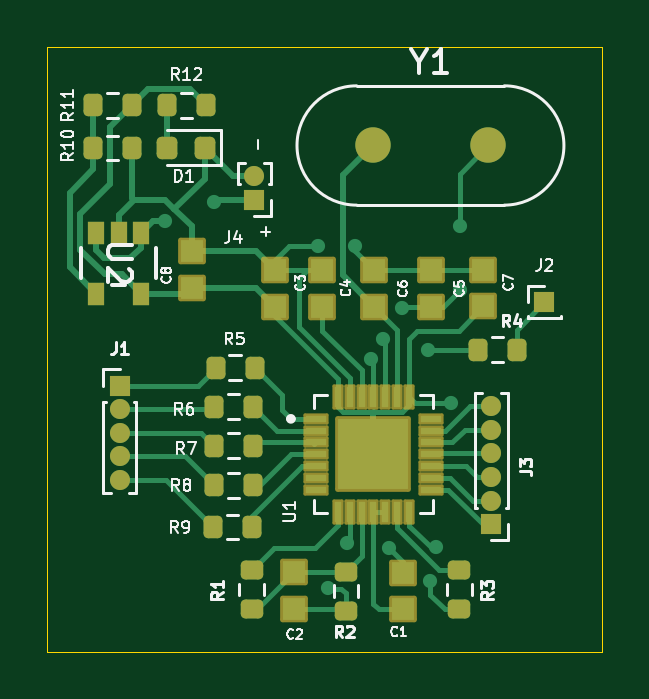
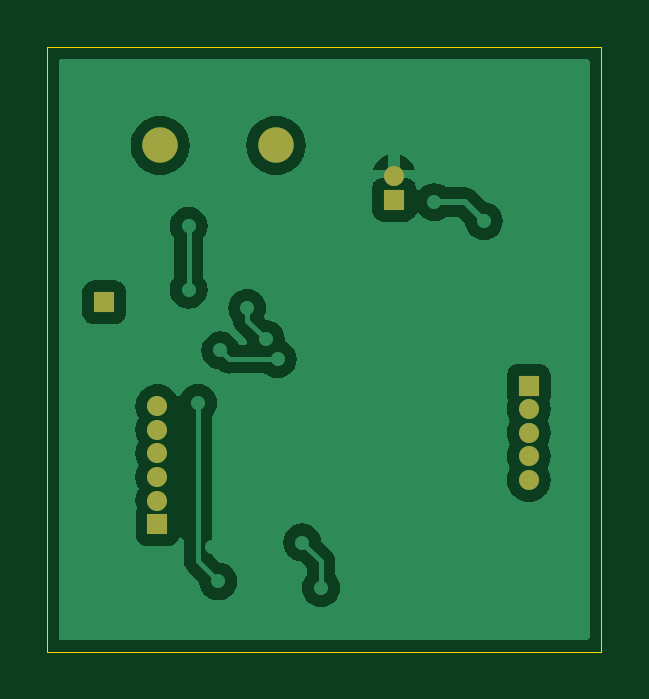
Circuit board: 9 layer files. Board 23.5 x 25.6 mm.
- bottom_copper: pcb_itr2-B_Cu.gbr (28574 bytes)
- bottom_mask: pcb_itr2-B_Mask.gbr (1079 bytes)
- paste: pcb_itr2-B_Paste.gbr (479 bytes)
- bottom_silk: pcb_itr2-B_Silkscreen.gbr (480 bytes)
- outline: pcb_itr2-Edge_Cuts.gbr (634 bytes)
- top_copper: pcb_itr2-F_Cu.gbr (18498 bytes)
- top_mask: pcb_itr2-F_Mask.gbr (5031 bytes)
- paste: pcb_itr2-F_Paste.gbr (4405 bytes)
- top_silk: pcb_itr2-F_Silkscreen.gbr (36586 bytes)

=== bottom_copper: pcb_itr2-B_Cu.gbr (28574 bytes, source omitted) ===
=== bottom_mask: pcb_itr2-B_Mask.gbr ===
%TF.GenerationSoftware,KiCad,Pcbnew,7.0.11+dfsg-1build4*%
%TF.CreationDate,2026-04-04T13:49:15+05:30*%
%TF.ProjectId,pcb_itr2,7063625f-6974-4723-922e-6b696361645f,rev?*%
%TF.SameCoordinates,Original*%
%TF.FileFunction,Soldermask,Bot*%
%TF.FilePolarity,Negative*%
%FSLAX46Y46*%
G04 Gerber Fmt 4.6, Leading zero omitted, Abs format (unit mm)*
G04 Created by KiCad (PCBNEW 7.0.11+dfsg-1build4) date 2026-04-04 13:49:15*
%MOMM*%
%LPD*%
G01*
G04 APERTURE LIST*
%ADD10R,0.850000X0.850000*%
%ADD11O,0.850000X0.850000*%
%ADD12C,1.500000*%
G04 APERTURE END LIST*
D10*
%TO.C,J3*%
X135221660Y-85132646D03*
D11*
X135221660Y-84132646D03*
X135221660Y-83132646D03*
X135221660Y-82132646D03*
X135221660Y-81132646D03*
X135221660Y-80132646D03*
%TD*%
D10*
%TO.C,J1*%
X119501660Y-79262646D03*
D11*
X119501660Y-80262646D03*
X119501660Y-81262646D03*
X119501660Y-82262646D03*
X119501660Y-83262646D03*
%TD*%
D12*
%TO.C,Y1*%
X130200000Y-69100000D03*
X135100000Y-69100000D03*
%TD*%
D10*
%TO.C,J2*%
X137476660Y-75737646D03*
%TD*%
%TO.C,J4*%
X125200000Y-71400000D03*
D11*
X125200000Y-70400000D03*
%TD*%
M02*

=== paste: pcb_itr2-B_Paste.gbr ===
%TF.GenerationSoftware,KiCad,Pcbnew,7.0.11+dfsg-1build4*%
%TF.CreationDate,2026-04-04T13:49:15+05:30*%
%TF.ProjectId,pcb_itr2,7063625f-6974-4723-922e-6b696361645f,rev?*%
%TF.SameCoordinates,Original*%
%TF.FileFunction,Paste,Bot*%
%TF.FilePolarity,Positive*%
%FSLAX46Y46*%
G04 Gerber Fmt 4.6, Leading zero omitted, Abs format (unit mm)*
G04 Created by KiCad (PCBNEW 7.0.11+dfsg-1build4) date 2026-04-04 13:49:15*
%MOMM*%
%LPD*%
G01*
G04 APERTURE LIST*
G04 APERTURE END LIST*
M02*

=== bottom_silk: pcb_itr2-B_Silkscreen.gbr ===
%TF.GenerationSoftware,KiCad,Pcbnew,7.0.11+dfsg-1build4*%
%TF.CreationDate,2026-04-04T13:49:15+05:30*%
%TF.ProjectId,pcb_itr2,7063625f-6974-4723-922e-6b696361645f,rev?*%
%TF.SameCoordinates,Original*%
%TF.FileFunction,Legend,Bot*%
%TF.FilePolarity,Positive*%
%FSLAX46Y46*%
G04 Gerber Fmt 4.6, Leading zero omitted, Abs format (unit mm)*
G04 Created by KiCad (PCBNEW 7.0.11+dfsg-1build4) date 2026-04-04 13:49:15*
%MOMM*%
%LPD*%
G01*
G04 APERTURE LIST*
G04 APERTURE END LIST*
M02*

=== outline: pcb_itr2-Edge_Cuts.gbr ===
%TF.GenerationSoftware,KiCad,Pcbnew,7.0.11+dfsg-1build4*%
%TF.CreationDate,2026-04-04T13:49:15+05:30*%
%TF.ProjectId,pcb_itr2,7063625f-6974-4723-922e-6b696361645f,rev?*%
%TF.SameCoordinates,Original*%
%TF.FileFunction,Profile,NP*%
%FSLAX46Y46*%
G04 Gerber Fmt 4.6, Leading zero omitted, Abs format (unit mm)*
G04 Created by KiCad (PCBNEW 7.0.11+dfsg-1build4) date 2026-04-04 13:49:15*
%MOMM*%
%LPD*%
G01*
G04 APERTURE LIST*
%TA.AperFunction,Profile*%
%ADD10C,0.050000*%
%TD*%
G04 APERTURE END LIST*
D10*
X116421660Y-64932646D02*
X139896660Y-64932646D01*
X139896660Y-90532646D01*
X116421660Y-90532646D01*
X116421660Y-64932646D01*
M02*

=== top_copper: pcb_itr2-F_Cu.gbr (18498 bytes, source omitted) ===
=== top_mask: pcb_itr2-F_Mask.gbr ===
%TF.GenerationSoftware,KiCad,Pcbnew,7.0.11+dfsg-1build4*%
%TF.CreationDate,2026-04-04T13:49:15+05:30*%
%TF.ProjectId,pcb_itr2,7063625f-6974-4723-922e-6b696361645f,rev?*%
%TF.SameCoordinates,Original*%
%TF.FileFunction,Soldermask,Top*%
%TF.FilePolarity,Negative*%
%FSLAX46Y46*%
G04 Gerber Fmt 4.6, Leading zero omitted, Abs format (unit mm)*
G04 Created by KiCad (PCBNEW 7.0.11+dfsg-1build4) date 2026-04-04 13:49:15*
%MOMM*%
%LPD*%
G01*
G04 APERTURE LIST*
G04 Aperture macros list*
%AMRoundRect*
0 Rectangle with rounded corners*
0 $1 Rounding radius*
0 $2 $3 $4 $5 $6 $7 $8 $9 X,Y pos of 4 corners*
0 Add a 4 corners polygon primitive as box body*
4,1,4,$2,$3,$4,$5,$6,$7,$8,$9,$2,$3,0*
0 Add four circle primitives for the rounded corners*
1,1,$1+$1,$2,$3*
1,1,$1+$1,$4,$5*
1,1,$1+$1,$6,$7*
1,1,$1+$1,$8,$9*
0 Add four rect primitives between the rounded corners*
20,1,$1+$1,$2,$3,$4,$5,0*
20,1,$1+$1,$4,$5,$6,$7,0*
20,1,$1+$1,$6,$7,$8,$9,0*
20,1,$1+$1,$8,$9,$2,$3,0*%
G04 Aperture macros list end*
%ADD10RoundRect,0.102000X-0.485000X0.460000X-0.485000X-0.460000X0.485000X-0.460000X0.485000X0.460000X0*%
%ADD11R,0.850000X0.850000*%
%ADD12O,0.850000X0.850000*%
%ADD13RoundRect,0.200000X-0.200000X-0.275000X0.200000X-0.275000X0.200000X0.275000X-0.200000X0.275000X0*%
%ADD14RoundRect,0.200000X0.200000X0.275000X-0.200000X0.275000X-0.200000X-0.275000X0.200000X-0.275000X0*%
%ADD15RoundRect,0.102000X0.485000X-0.460000X0.485000X0.460000X-0.485000X0.460000X-0.485000X-0.460000X0*%
%ADD16RoundRect,0.200000X0.275000X-0.200000X0.275000X0.200000X-0.275000X0.200000X-0.275000X-0.200000X0*%
%ADD17R,0.685800X0.990600*%
%ADD18C,1.500000*%
%ADD19RoundRect,0.218750X0.218750X0.256250X-0.218750X0.256250X-0.218750X-0.256250X0.218750X-0.256250X0*%
%ADD20RoundRect,0.059250X-0.472750X-0.177750X0.472750X-0.177750X0.472750X0.177750X-0.472750X0.177750X0*%
%ADD21RoundRect,0.059250X-0.177750X-0.472750X0.177750X-0.472750X0.177750X0.472750X-0.177750X0.472750X0*%
%ADD22RoundRect,0.102000X-1.500000X-1.500000X1.500000X-1.500000X1.500000X1.500000X-1.500000X1.500000X0*%
G04 APERTURE END LIST*
D10*
%TO.C,C2*%
X126876660Y-87162646D03*
X126876660Y-88712646D03*
%TD*%
D11*
%TO.C,J3*%
X135221660Y-85132646D03*
D12*
X135221660Y-84132646D03*
X135221660Y-83132646D03*
X135221660Y-82132646D03*
X135221660Y-81132646D03*
X135221660Y-80132646D03*
%TD*%
D13*
%TO.C,R8*%
X123501660Y-83487646D03*
X125151660Y-83487646D03*
%TD*%
D14*
%TO.C,R12*%
X123150000Y-67400000D03*
X121500000Y-67400000D03*
%TD*%
D11*
%TO.C,J1*%
X119501660Y-79262646D03*
D12*
X119501660Y-80262646D03*
X119501660Y-81262646D03*
X119501660Y-82262646D03*
X119501660Y-83262646D03*
%TD*%
D13*
%TO.C,R4*%
X134651660Y-77737646D03*
X136301660Y-77737646D03*
%TD*%
D10*
%TO.C,C1*%
X131476660Y-87187646D03*
X131476660Y-88737646D03*
%TD*%
D15*
%TO.C,C6*%
X130276660Y-75937646D03*
X130276660Y-74387646D03*
%TD*%
D13*
%TO.C,R6*%
X123501660Y-80162646D03*
X125151660Y-80162646D03*
%TD*%
D15*
%TO.C,C8*%
X122549999Y-75129600D03*
X122549999Y-73579600D03*
%TD*%
D16*
%TO.C,R2*%
X129076660Y-88787646D03*
X129076660Y-87137646D03*
%TD*%
D17*
%TO.C,U2*%
X120400000Y-72784200D03*
X119449999Y-72784200D03*
X118499998Y-72784200D03*
X118499998Y-75375000D03*
X120400000Y-75375000D03*
%TD*%
D18*
%TO.C,Y1*%
X130200000Y-69100000D03*
X135100000Y-69100000D03*
%TD*%
D13*
%TO.C,R5*%
X123551660Y-78512646D03*
X125201660Y-78512646D03*
%TD*%
D15*
%TO.C,C4*%
X128076660Y-75937646D03*
X128076660Y-74387646D03*
%TD*%
D13*
%TO.C,R11*%
X118350000Y-67400000D03*
X120000000Y-67400000D03*
%TD*%
D15*
%TO.C,C5*%
X132676660Y-75937646D03*
X132676660Y-74387646D03*
%TD*%
D10*
%TO.C,C3*%
X126076660Y-74387646D03*
X126076660Y-75937646D03*
%TD*%
D11*
%TO.C,J2*%
X137476660Y-75737646D03*
%TD*%
D13*
%TO.C,R7*%
X123501660Y-81812646D03*
X125151660Y-81812646D03*
%TD*%
D14*
%TO.C,R10*%
X120025000Y-69200000D03*
X118375000Y-69200000D03*
%TD*%
D19*
%TO.C,D1*%
X123087500Y-69200000D03*
X121512500Y-69200000D03*
%TD*%
D16*
%TO.C,R1*%
X125076660Y-88737646D03*
X125076660Y-87087646D03*
%TD*%
D11*
%TO.C,J4*%
X125200000Y-71400000D03*
D12*
X125200000Y-70400000D03*
%TD*%
D20*
%TO.C,U1*%
X127801660Y-80672646D03*
X127801660Y-81172646D03*
X127801660Y-81672646D03*
X127801660Y-82172646D03*
X127801660Y-82672646D03*
X127801660Y-83172646D03*
X127801660Y-83672646D03*
D21*
X128736660Y-84607646D03*
X129236660Y-84607646D03*
X129736660Y-84607646D03*
X130236660Y-84607646D03*
X130736660Y-84607646D03*
X131236660Y-84607646D03*
X131736660Y-84607646D03*
D20*
X132671660Y-83672646D03*
X132671660Y-83172646D03*
X132671660Y-82672646D03*
X132671660Y-82172646D03*
X132671660Y-81672646D03*
X132671660Y-81172646D03*
X132671660Y-80672646D03*
D21*
X131736660Y-79737646D03*
X131236660Y-79737646D03*
X130736660Y-79737646D03*
X130236660Y-79737646D03*
X129736660Y-79737646D03*
X129236660Y-79737646D03*
X128736660Y-79737646D03*
D22*
X130236660Y-82172646D03*
%TD*%
D13*
%TO.C,R9*%
X123444306Y-85245986D03*
X125094306Y-85245986D03*
%TD*%
D16*
%TO.C,R3*%
X133876660Y-88737646D03*
X133876660Y-87087646D03*
%TD*%
D10*
%TO.C,C7*%
X134876660Y-74362646D03*
X134876660Y-75912646D03*
%TD*%
M02*

=== paste: pcb_itr2-F_Paste.gbr ===
%TF.GenerationSoftware,KiCad,Pcbnew,7.0.11+dfsg-1build4*%
%TF.CreationDate,2026-04-04T13:49:15+05:30*%
%TF.ProjectId,pcb_itr2,7063625f-6974-4723-922e-6b696361645f,rev?*%
%TF.SameCoordinates,Original*%
%TF.FileFunction,Paste,Top*%
%TF.FilePolarity,Positive*%
%FSLAX46Y46*%
G04 Gerber Fmt 4.6, Leading zero omitted, Abs format (unit mm)*
G04 Created by KiCad (PCBNEW 7.0.11+dfsg-1build4) date 2026-04-04 13:49:15*
%MOMM*%
%LPD*%
G01*
G04 APERTURE LIST*
G04 Aperture macros list*
%AMRoundRect*
0 Rectangle with rounded corners*
0 $1 Rounding radius*
0 $2 $3 $4 $5 $6 $7 $8 $9 X,Y pos of 4 corners*
0 Add a 4 corners polygon primitive as box body*
4,1,4,$2,$3,$4,$5,$6,$7,$8,$9,$2,$3,0*
0 Add four circle primitives for the rounded corners*
1,1,$1+$1,$2,$3*
1,1,$1+$1,$4,$5*
1,1,$1+$1,$6,$7*
1,1,$1+$1,$8,$9*
0 Add four rect primitives between the rounded corners*
20,1,$1+$1,$2,$3,$4,$5,0*
20,1,$1+$1,$4,$5,$6,$7,0*
20,1,$1+$1,$6,$7,$8,$9,0*
20,1,$1+$1,$8,$9,$2,$3,0*%
G04 Aperture macros list end*
%ADD10C,0.010000*%
%ADD11R,0.970000X0.920000*%
%ADD12RoundRect,0.200000X-0.200000X-0.275000X0.200000X-0.275000X0.200000X0.275000X-0.200000X0.275000X0*%
%ADD13RoundRect,0.200000X0.200000X0.275000X-0.200000X0.275000X-0.200000X-0.275000X0.200000X-0.275000X0*%
%ADD14RoundRect,0.200000X0.275000X-0.200000X0.275000X0.200000X-0.275000X0.200000X-0.275000X-0.200000X0*%
%ADD15R,0.685800X0.990600*%
%ADD16RoundRect,0.218750X0.218750X0.256250X-0.218750X0.256250X-0.218750X-0.256250X0.218750X-0.256250X0*%
%ADD17RoundRect,0.033750X-0.396250X-0.101250X0.396250X-0.101250X0.396250X0.101250X-0.396250X0.101250X0*%
%ADD18RoundRect,0.033750X-0.101250X-0.396250X0.101250X-0.396250X0.101250X0.396250X-0.101250X0.396250X0*%
G04 APERTURE END LIST*
%TO.C,U1*%
D10*
X131186660Y-83122646D02*
X129286660Y-83122646D01*
X129286660Y-81222646D01*
X131186660Y-81222646D01*
X131186660Y-83122646D01*
G36*
X131186660Y-83122646D02*
G01*
X129286660Y-83122646D01*
X129286660Y-81222646D01*
X131186660Y-81222646D01*
X131186660Y-83122646D01*
G37*
%TD*%
D11*
%TO.C,C2*%
X126876660Y-87162646D03*
X126876660Y-88712646D03*
%TD*%
D12*
%TO.C,R8*%
X123501660Y-83487646D03*
X125151660Y-83487646D03*
%TD*%
D13*
%TO.C,R12*%
X123150000Y-67400000D03*
X121500000Y-67400000D03*
%TD*%
D12*
%TO.C,R4*%
X134651660Y-77737646D03*
X136301660Y-77737646D03*
%TD*%
D11*
%TO.C,C1*%
X131476660Y-87187646D03*
X131476660Y-88737646D03*
%TD*%
%TO.C,C6*%
X130276660Y-75937646D03*
X130276660Y-74387646D03*
%TD*%
D12*
%TO.C,R6*%
X123501660Y-80162646D03*
X125151660Y-80162646D03*
%TD*%
D11*
%TO.C,C8*%
X122549999Y-75129600D03*
X122549999Y-73579600D03*
%TD*%
D14*
%TO.C,R2*%
X129076660Y-88787646D03*
X129076660Y-87137646D03*
%TD*%
D15*
%TO.C,U2*%
X120400000Y-72784200D03*
X119449999Y-72784200D03*
X118499998Y-72784200D03*
X118499998Y-75375000D03*
X120400000Y-75375000D03*
%TD*%
D12*
%TO.C,R5*%
X123551660Y-78512646D03*
X125201660Y-78512646D03*
%TD*%
D11*
%TO.C,C4*%
X128076660Y-75937646D03*
X128076660Y-74387646D03*
%TD*%
D12*
%TO.C,R11*%
X118350000Y-67400000D03*
X120000000Y-67400000D03*
%TD*%
D11*
%TO.C,C5*%
X132676660Y-75937646D03*
X132676660Y-74387646D03*
%TD*%
%TO.C,C3*%
X126076660Y-74387646D03*
X126076660Y-75937646D03*
%TD*%
D12*
%TO.C,R7*%
X123501660Y-81812646D03*
X125151660Y-81812646D03*
%TD*%
D13*
%TO.C,R10*%
X120025000Y-69200000D03*
X118375000Y-69200000D03*
%TD*%
D16*
%TO.C,D1*%
X123087500Y-69200000D03*
X121512500Y-69200000D03*
%TD*%
D14*
%TO.C,R1*%
X125076660Y-88737646D03*
X125076660Y-87087646D03*
%TD*%
D17*
%TO.C,U1*%
X127801660Y-80672646D03*
X127801660Y-81172646D03*
X127801660Y-81672646D03*
X127801660Y-82172646D03*
X127801660Y-82672646D03*
X127801660Y-83172646D03*
X127801660Y-83672646D03*
D18*
X128736660Y-84607646D03*
X129236660Y-84607646D03*
X129736660Y-84607646D03*
X130236660Y-84607646D03*
X130736660Y-84607646D03*
X131236660Y-84607646D03*
X131736660Y-84607646D03*
D17*
X132671660Y-83672646D03*
X132671660Y-83172646D03*
X132671660Y-82672646D03*
X132671660Y-82172646D03*
X132671660Y-81672646D03*
X132671660Y-81172646D03*
X132671660Y-80672646D03*
D18*
X131736660Y-79737646D03*
X131236660Y-79737646D03*
X130736660Y-79737646D03*
X130236660Y-79737646D03*
X129736660Y-79737646D03*
X129236660Y-79737646D03*
X128736660Y-79737646D03*
%TD*%
D12*
%TO.C,R9*%
X123444306Y-85245986D03*
X125094306Y-85245986D03*
%TD*%
D14*
%TO.C,R3*%
X133876660Y-88737646D03*
X133876660Y-87087646D03*
%TD*%
D11*
%TO.C,C7*%
X134876660Y-74362646D03*
X134876660Y-75912646D03*
%TD*%
M02*

=== top_silk: pcb_itr2-F_Silkscreen.gbr (36586 bytes, source omitted) ===
